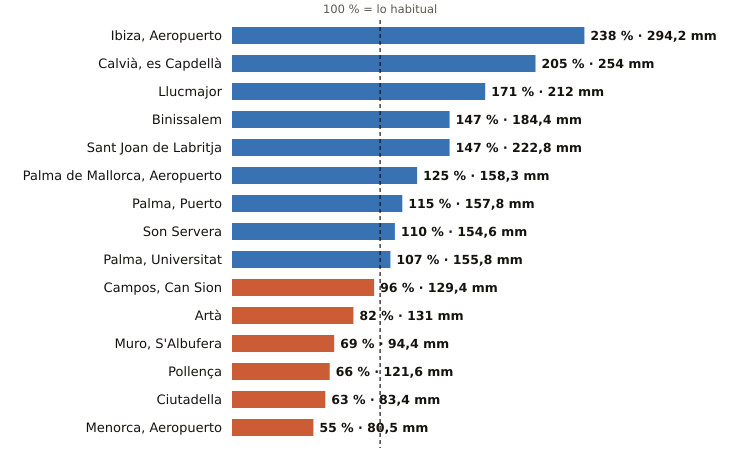

Values plotted in this chart, from the file beside it:
estacion, provincia, indicativo, mm_otono, referencia_mm, pct, periodo_referencia, hasta, hora
Ibiza, Aeropuerto, Illes Balears, B954, 294.2, 123.4, 238, 1991-2020, 2026-11-04, 1
Calvià, es Capdellà, Illes Balears, B158X, 254.0, 123.9, 205, 2009-2025, 2026-11-03, 
Llucmajor, Illes Balears, B334X, 212.0, 123.7, 171, 2005-2025, 2026-11-03, 
Binissalem, Illes Balears, B662X, 184.4, 125.1, 147, 2009-2025, 2026-11-03, 
Sant Joan de Labritja, Illes Balears, B908X, 222.8, 151.4, 147, 2005-2025, 2026-11-03, 
Palma de Mallorca, Aeropuerto, Illes Balears, B278, 158.3, 127.0, 125, 1991-2020, 2026-11-04, 1
Palma, Puerto, Illes Balears, B228, 157.8, 137.5, 115, 1991-2020, 2026-11-04, 1
Son Servera, Illes Balears, B496X, 154.6, 140.6, 110, 2009-2025, 2026-11-03, 
Palma, Universitat, Illes Balears, B236C, 155.8, 145.8, 107, 2009-2025, 2026-11-04, 1
Campos, Can Sion, Illes Balears, B362X, 129.4, 134.9, 96, 2004-2025, 2026-11-04, 1
Artà, Illes Balears, B526X, 131.0, 160.2, 82, 2004-2025, 2026-11-03, 
Muro, S'Albufera, Illes Balears, B605X, 94.4, 137.4, 69, 2005-2025, 2026-11-04, 1
Pollença, Illes Balears, B760X, 121.6, 184.4, 66, 2009-2025, 2026-11-03, 
Ciutadella, Illes Balears, B860X, 83.4, 133.1, 63, 2004-2025, 2026-11-03, 
Menorca, Aeropuerto, Illes Balears, B893, 80.5, 146.1, 55, 1991-2020, 2026-11-04, 1
